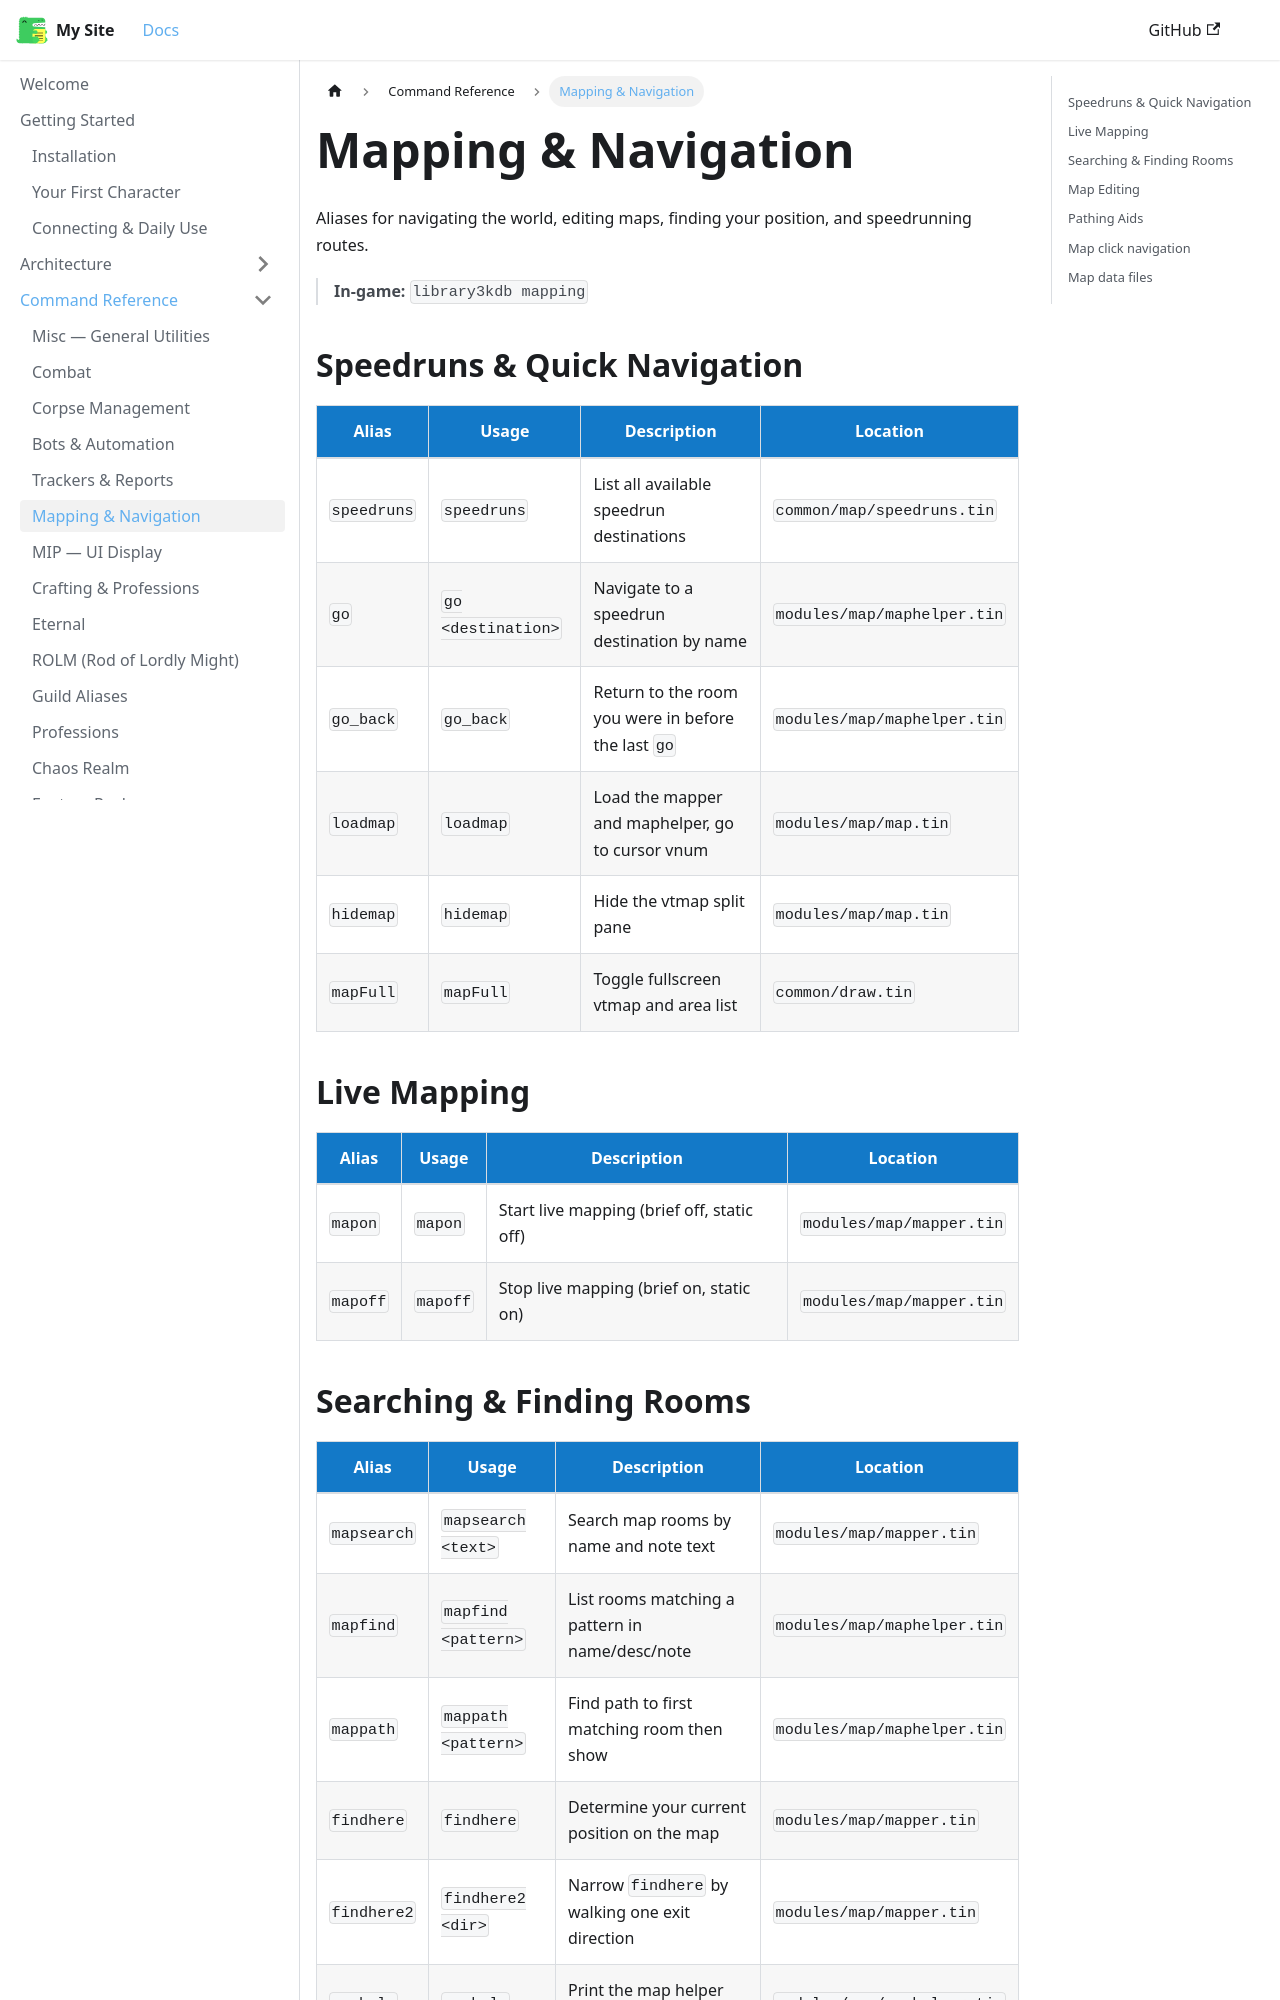

repository: 3kdb/3kdb-docs · page: reference/mapping.html · generator: docusaurus

---
id: mapping
title: Mapping & Navigation
---

# Mapping & Navigation

Aliases for navigating the world, editing maps, finding your position, and speedrunning routes.

> **In-game:** `library3kdb mapping`

## Speedruns & Quick Navigation

| Alias | Usage | Description | Location |
|---|---|---|---|
| `speedruns` | `speedruns` | List all available speedrun destinations | `common/map/speedruns.tin` |
| `go` | `go <destination>` | Navigate to a speedrun destination by name | `modules/map/maphelper.tin` |
| `go_back` | `go_back` | Return to the room you were in before the last `go` | `modules/map/maphelper.tin` |
| `loadmap` | `loadmap` | Load the mapper and maphelper, go to cursor vnum | `modules/map/map.tin` |
| `hidemap` | `hidemap` | Hide the vtmap split pane | `modules/map/map.tin` |
| `mapFull` | `mapFull` | Toggle fullscreen vtmap and area list | `common/draw.tin` |

## Live Mapping

| Alias | Usage | Description | Location |
|---|---|---|---|
| `mapon` | `mapon` | Start live mapping (brief off, static off) | `modules/map/mapper.tin` |
| `mapoff` | `mapoff` | Stop live mapping (brief on, static on) | `modules/map/mapper.tin` |
